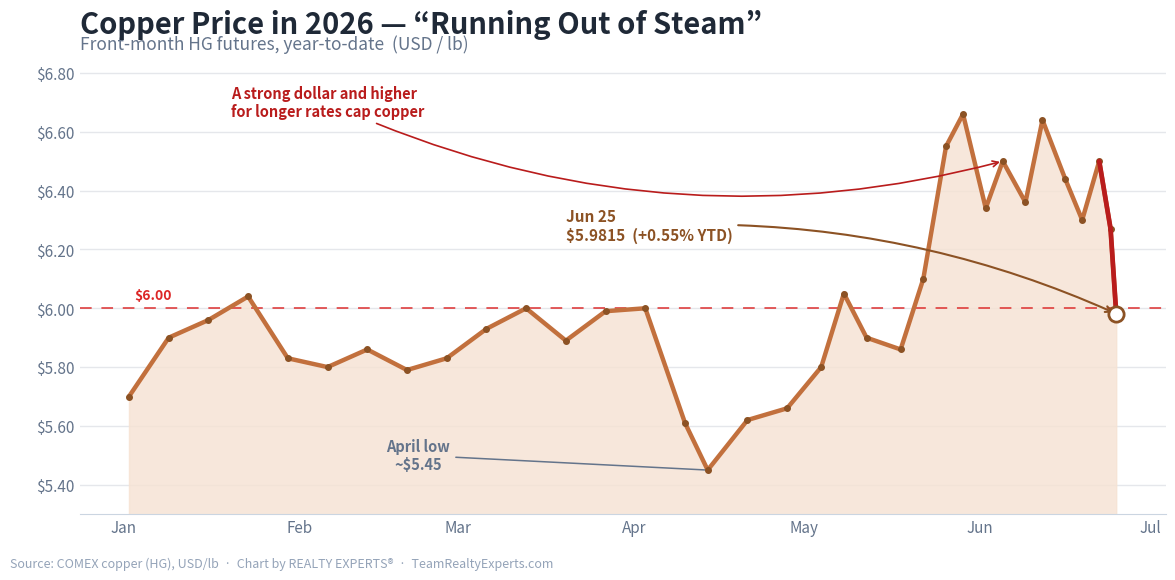

Write Python code to recreate this figure.
#!/usr/bin/env python3
"""
make-copper-chart.py  [out.png]

Creative REALTY EXPERTS recreation of the "Copper Price in 2026" graphic for the
06/25/26 daily email. This is OUR OWN branded chart, not the source image: a clean
RE-branded copper theme on white, the YTD shape faithfully reproduced (a choppy
near-$6 winter, an April low near $5.45, the May to June run up toward $6.65, then
the recent slide back), a $6.00 reference line, and a "today" marker at $5.9815.

Story (Market Briefs "🧠 Day to remember." / "Copper Runs Out Of Steam", 06/25/26):
copper had been sliding before ticking up a touch, held down by three forces, a
strong dollar that makes copper pricier for overseas buyers, the Fed's higher for
longer rates that make raw materials less appealing, and global supply at its
highest level since 2003.

matplotlib only. Run with python3.13 (the interpreter that has matplotlib here).
"""
import sys
from datetime import date
import matplotlib
matplotlib.use("Agg")
import matplotlib.pyplot as plt
import matplotlib.dates as mdates
from matplotlib.ticker import FuncFormatter

OUT = sys.argv[1] if len(sys.argv) > 1 else "copper-runs-out-of-steam-062526.png"

# (date, price USD/lb) — anchors recreating the source's YTD shape:
# a choppy ~$5.8-6.0 winter, a sharp April low near $5.45, a big May->June run-up
# to ~$6.65, then a slide back toward $6, ending at $5.9815 (+0.55% YTD).
SERIES = [
    (date(2026, 1, 2),  5.70),
    (date(2026, 1, 9),  5.90),
    (date(2026, 1, 16), 5.96),
    (date(2026, 1, 23), 6.04),   # early peak
    (date(2026, 1, 30), 5.83),
    (date(2026, 2, 6),  5.80),
    (date(2026, 2, 13), 5.86),
    (date(2026, 2, 20), 5.79),
    (date(2026, 2, 27), 5.83),
    (date(2026, 3, 6),  5.93),
    (date(2026, 3, 13), 6.00),   # March peak
    (date(2026, 3, 20), 5.89),
    (date(2026, 3, 27), 5.99),
    (date(2026, 4, 3),  6.00),
    (date(2026, 4, 10), 5.61),
    (date(2026, 4, 14), 5.45),   # April low (YTD low)
    (date(2026, 4, 21), 5.62),
    (date(2026, 4, 28), 5.66),
    (date(2026, 5, 4),  5.80),
    (date(2026, 5, 8),  6.05),
    (date(2026, 5, 12), 5.90),
    (date(2026, 5, 18), 5.86),
    (date(2026, 5, 22), 6.10),
    (date(2026, 5, 26), 6.55),
    (date(2026, 5, 29), 6.66),   # spring peak
    (date(2026, 6, 2),  6.34),
    (date(2026, 6, 5),  6.50),
    (date(2026, 6, 9),  6.36),
    (date(2026, 6, 12), 6.64),   # June peak
    (date(2026, 6, 16), 6.44),
    (date(2026, 6, 19), 6.30),
    (date(2026, 6, 22), 6.50),   # last bounce
    (date(2026, 6, 24), 6.27),
    (date(2026, 6, 25), 5.9815), # today ($5.9815, +0.55% YTD)
]

xs = [d for d, _ in SERIES]
ys = [p for _, p in SERIES]

COPPER    = "#c2703d"   # main line (copper)
COPPER_DK = "#8c5224"   # markers
COPPER_FL = "#f6e2d2"   # area fill
SLIDE     = "#b91c1c"   # the recent slide (runs out of steam)
INK       = "#1f2937"
MUTED     = "#64748b"

fig, ax = plt.subplots(figsize=(12, 6))
fig.patch.set_facecolor("white")
ax.set_facecolor("white")

# area + line
ax.fill_between(xs, ys, 5.30, color=COPPER_FL, alpha=0.8, zorder=1)
ax.plot(xs, ys, color=COPPER, linewidth=3.2, zorder=3, solid_capstyle="round")
ax.plot(xs, ys, marker="o", linestyle="none", color=COPPER_DK, markersize=4.0, zorder=4)

# $6.00 reference line
ax.axhline(6.00, color="#dc2626", linewidth=1.4, linestyle=(0, (6, 5)), alpha=0.75, zorder=2)
ax.text(date(2026, 1, 3), 6.02, "$6.00", color="#dc2626", fontsize=10,
        fontweight="bold", va="bottom", ha="left")

# highlight the recent slide (last bounce -> today) = runs out of steam
tail = SERIES[-3:]
ax.plot([d for d, _ in tail], [p for _, p in tail], color=SLIDE,
        linewidth=3.4, zorder=5, solid_capstyle="round")

# today marker + label
ax.plot([xs[-1]], [ys[-1]], marker="o", color="white", markeredgecolor=COPPER_DK,
        markeredgewidth=2, markersize=11, zorder=6)
ax.annotate("Jun 25\n$5.9815  (+0.55% YTD)",
            xy=(xs[-1], ys[-1]), xytext=(date(2026, 3, 20), 6.28),
            fontsize=11, fontweight="bold", color=COPPER_DK, ha="left", va="center",
            arrowprops=dict(arrowstyle="->", color=COPPER_DK, lw=1.5,
                            connectionstyle="arc3,rad=-0.12"))

# April low callout
ax.annotate("April low\n~$5.45",
            xy=(date(2026, 4, 14), 5.45), xytext=(date(2026, 2, 22), 5.50),
            fontsize=10.5, fontweight="bold", color=MUTED, ha="center", va="center",
            arrowprops=dict(arrowstyle="-", color=MUTED, lw=1.1))

# driver callout near the peak/slide
ax.annotate("A strong dollar and higher\nfor longer rates cap copper",
            xy=(date(2026, 6, 5), 6.50), xytext=(date(2026, 1, 20), 6.70),
            fontsize=10.5, color=SLIDE, ha="left", va="center", fontweight="bold",
            arrowprops=dict(arrowstyle="->", color=SLIDE, lw=1.2,
                            connectionstyle="arc3,rad=0.18"))

# titles
ax.set_title("Copper Price in 2026 — “Running Out of Steam”", fontsize=21,
             fontweight="bold", color=INK, loc="left", pad=18)
ax.text(0.0, 1.02, "Front-month HG futures, year-to-date  (USD / lb)",
        transform=ax.transAxes, fontsize=12.5, color=MUTED, ha="left")

# axes cosmetics
ax.yaxis.set_major_formatter(FuncFormatter(lambda v, _: f"${v:,.2f}"))
ax.set_ylim(5.30, 6.85)
ax.xaxis.set_major_locator(mdates.MonthLocator())
ax.xaxis.set_major_formatter(mdates.DateFormatter("%b"))
ax.tick_params(axis="both", labelsize=11, colors=MUTED, length=0)
ax.grid(axis="y", color="#e5e7eb", linewidth=1.0)
ax.set_axisbelow(True)
for s in ("top", "right", "left"):
    ax.spines[s].set_visible(False)
ax.spines["bottom"].set_color("#cbd5e1")

# source + branding footer
fig.text(0.012, 0.012,
         "Source: COMEX copper (HG), USD/lb  ·  Chart by REALTY EXPERTS®  ·  TeamRealtyExperts.com",
         fontsize=9, color="#94a3b8", ha="left")

fig.subplots_adjust(left=0.07, right=0.975, top=0.86, bottom=0.10)
fig.savefig(OUT, dpi=150, facecolor="white")
plt.close(fig)
print("wrote", OUT)
